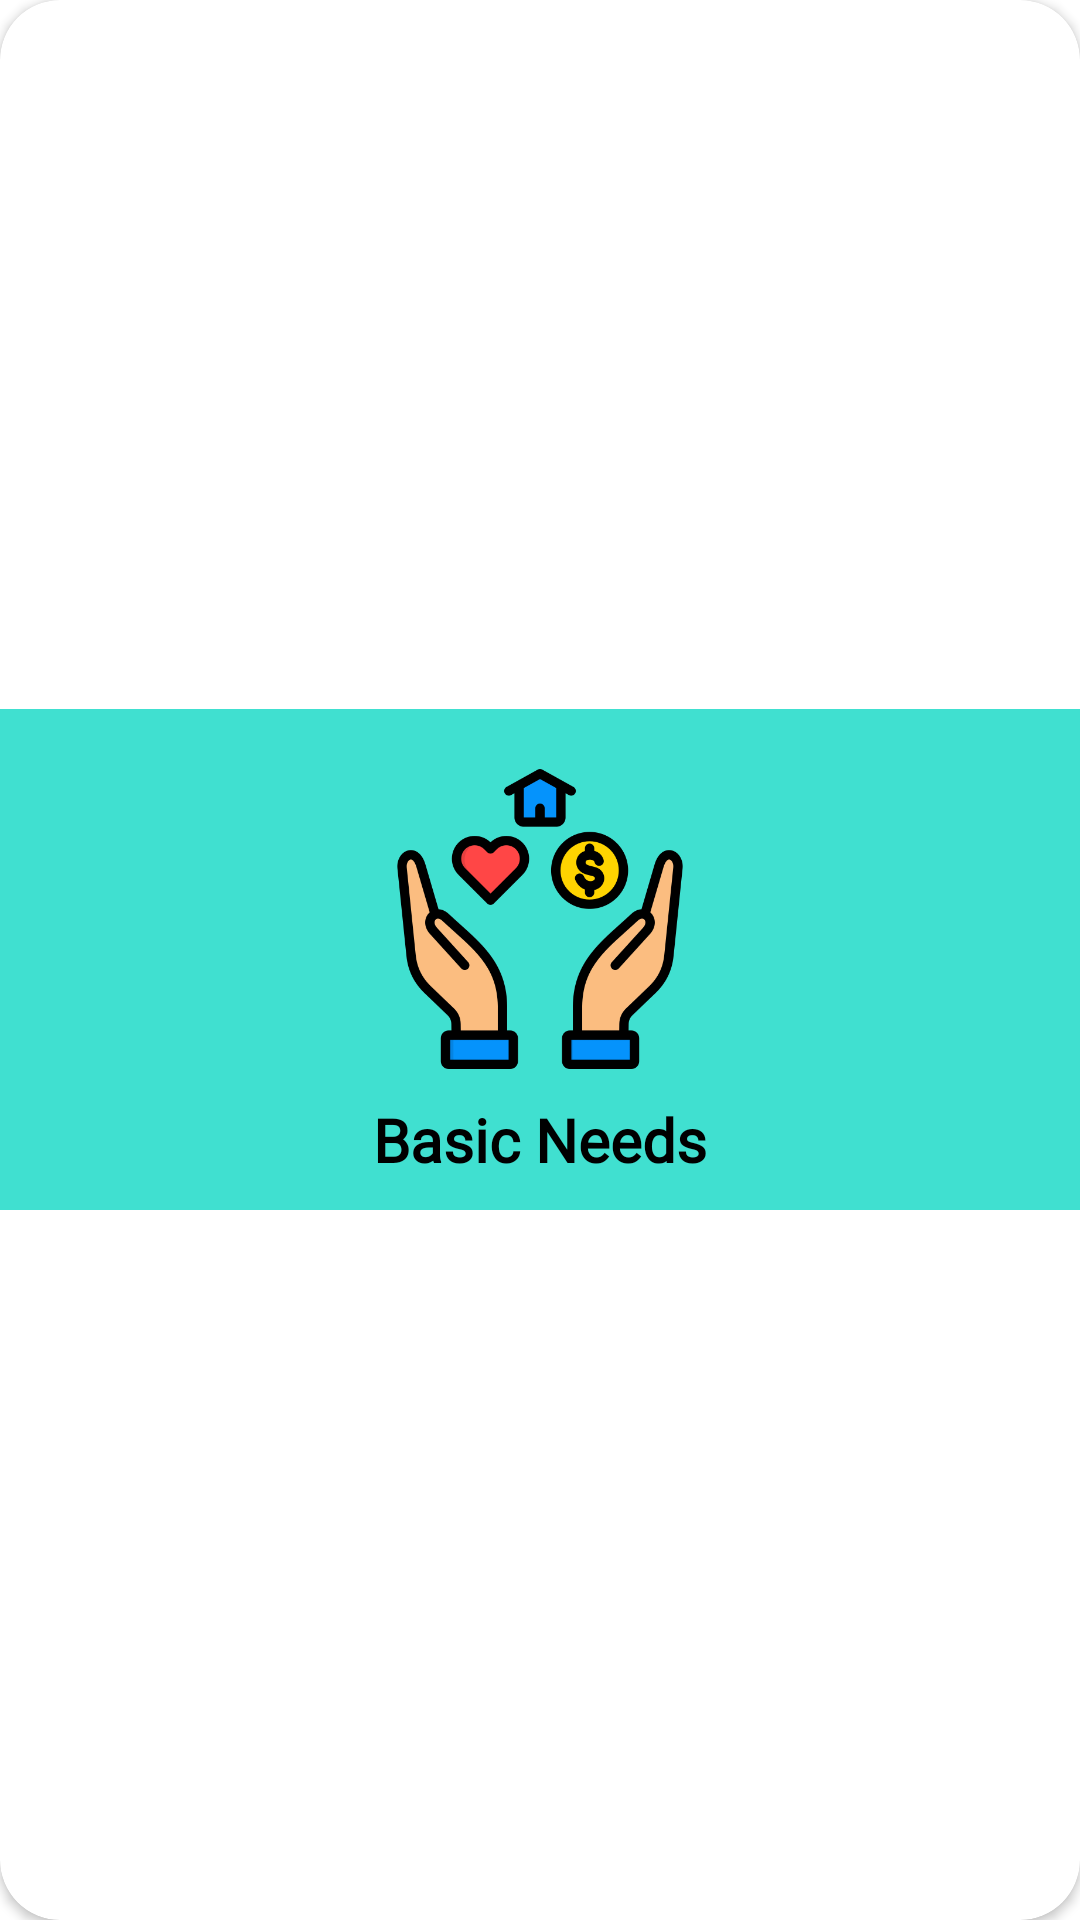

Reconstruct the res/layout file that produces this screen, plus the resources it refers to.
<!-- AndroidManifest.xml: application theme Theme.NeedYourBag -->
<!-- res/layout/main_item.xml -->
<?xml version="1.0" encoding="utf-8"?>
<androidx.cardview.widget.CardView xmlns:android="http://schemas.android.com/apk/res/android"
    android:layout_width="match_parent"
    android:layout_height="wrap_content"
    xmlns:app="http://schemas.android.com/apk/res-auto"
    android:orientation="vertical"
    app:cardCornerRadius="20dp"
    android:layout_marginRight="10dp"
    android:layout_marginLeft="10dp"
    android:layout_marginTop="10dp"
    android:layout_marginBottom="10dp"
    android:padding="10dp">

    <LinearLayout
        android:layout_width="match_parent"
        android:layout_height="wrap_content"
        android:id="@+id/linearLayout"
        android:orientation="vertical"
        android:gravity="center"
        android:background="#40e0d0"
        android:padding="10dp"
        android:layout_gravity="center_vertical|center_horizontal"
        >

        <ImageView
            android:layout_width="120dp"
            android:layout_height="120dp"
            android:id="@+id/img"
            android:padding="10dp"
            android:src="@drawable/basicneeds_ic"/>


        <TextView
            android:layout_width="wrap_content"
            android:layout_height="wrap_content"
            android:id="@+id/title"
            android:text="Basic Needs"
            android:fontFamily="@font/agbalumo_font"
            android:textSize="20sp"
            android:textColor="@color/black"
            android:textStyle="bold"
            android:textAlignment="center"/>


    </LinearLayout>
</androidx.cardview.widget.CardView>
<!-- resources referenced by this layout -->
<resources>
  <color name="black">#FF000000</color>
  <!-- drawable basicneeds_ic: png bitmap (drawable, 31922 bytes) -->
  <style name="Theme.NeedYourBag" parent="Theme.MaterialComponents.DayNight.DarkActionBar">
          
          <item name="colorPrimary">@color/purple_500</item>
          <item name="colorPrimaryVariant">@color/purple_700</item>
          <item name="colorOnPrimary">@color/white</item>
          
          <item name="colorSecondary">@color/teal_200</item>
          <item name="colorSecondaryVariant">@color/teal_700</item>
          <item name="colorOnSecondary">@color/black</item>
          
          <item name="android:statusBarColor">?attr/colorPrimaryVariant</item>
          
      </style>
  <color name="purple_500">#F44336</color>
  <color name="purple_700">#FF3700B3</color>
  <color name="white">#FFFFFFFF</color>
  <color name="teal_200">#FF03DAC5</color>
  <color name="teal_700">#FF018786</color>
</resources>
